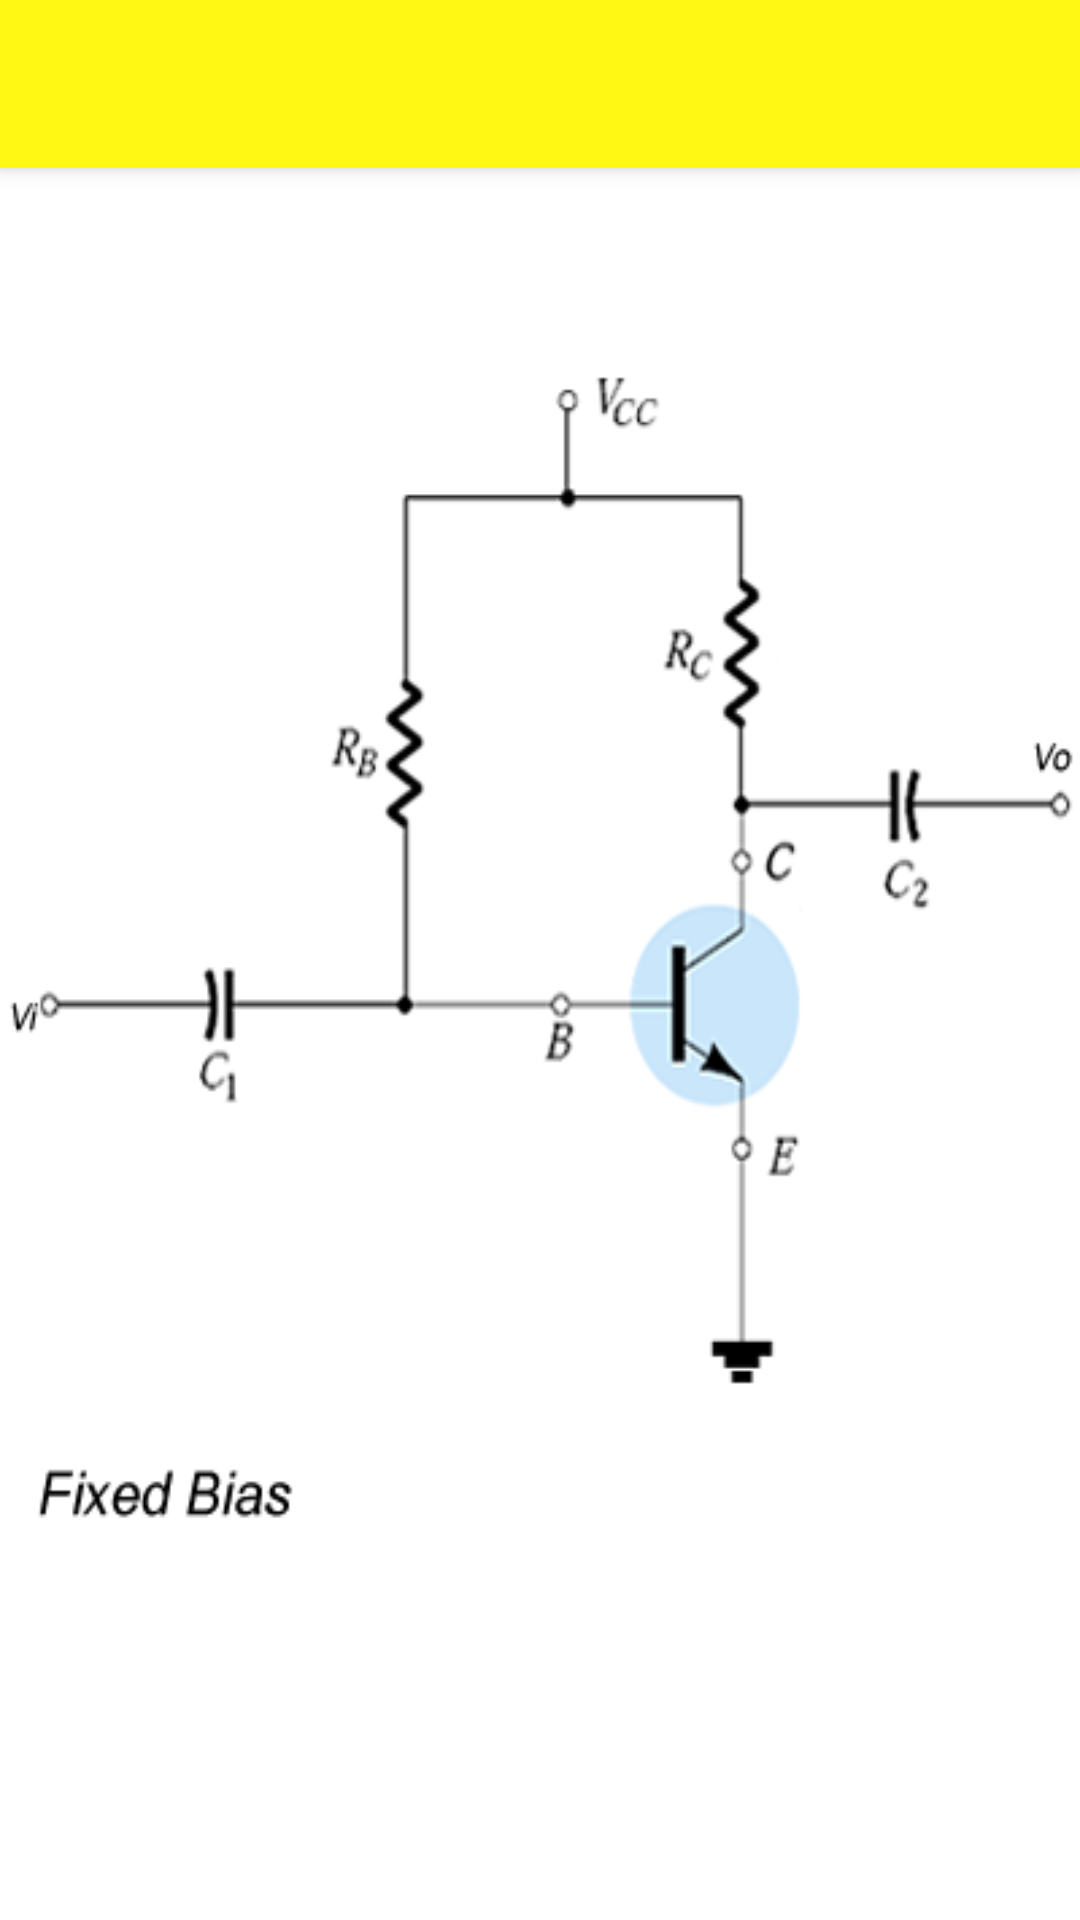

Here is an Android app screen rendered from its layout file. Give the layout XML and the strings, colors and styles it references.
<!-- AndroidManifest.xml: application theme AppTheme -->
<!-- res/layout/fbflash.xml -->
<?xml version="1.0" encoding="utf-8"?>

<LinearLayout xmlns:android="http://schemas.android.com/apk/res/android"
    android:layout_width="match_parent"
    android:layout_height="match_parent"
    android:orientation="vertical">


    <include
        android:id="@+id/tool_bar"
        layout="@layout/app_bar"></include>

    <LinearLayout
        android:layout_width="match_parent"
        android:layout_height="match_parent"
        android:layout_below="@+id/tool_bar"
        android:background="@drawable/fixedbiassplash"
        android:orientation="vertical"
        android:padding="25dp"
        android:paddingBottom="@dimen/activity_vertical_margin"
        android:paddingLeft="@dimen/activity_horizontal_margin"
        android:paddingRight="@dimen/activity_horizontal_margin"
        android:paddingTop="@dimen/activity_vertical_margin"></LinearLayout>/
</LinearLayout>
<!-- res/layout/app_bar.xml (included above) -->
<?xml version="1.0" encoding="utf-8"?>


<android.support.v7.widget.Toolbar
    xmlns:android="http://schemas.android.com/apk/res/android"
    android:layout_width="match_parent"
    android:layout_height="wrap_content"
    android:background="#fffff714"
    android:elevation="4dp"

    >

</android.support.v7.widget.Toolbar>
<!-- resources referenced by this layout -->
<resources>
  <!-- drawable fixedbiassplash: png bitmap (drawable-hdpi, 92639 bytes) -->
  <style name="AppTheme" parent="Theme.AppCompat.Light.NoActionBar">
      <item name="colorPrimary">@color/ColorPrimary</item>
      <item name="colorPrimaryDark">@color/ColorPrimaryDark</item>
         &gt;
          
      </style>
  <color name="ColorPrimary">#fffffda4</color>
  <color name="ColorPrimaryDark">#fffff714</color>
</resources>
